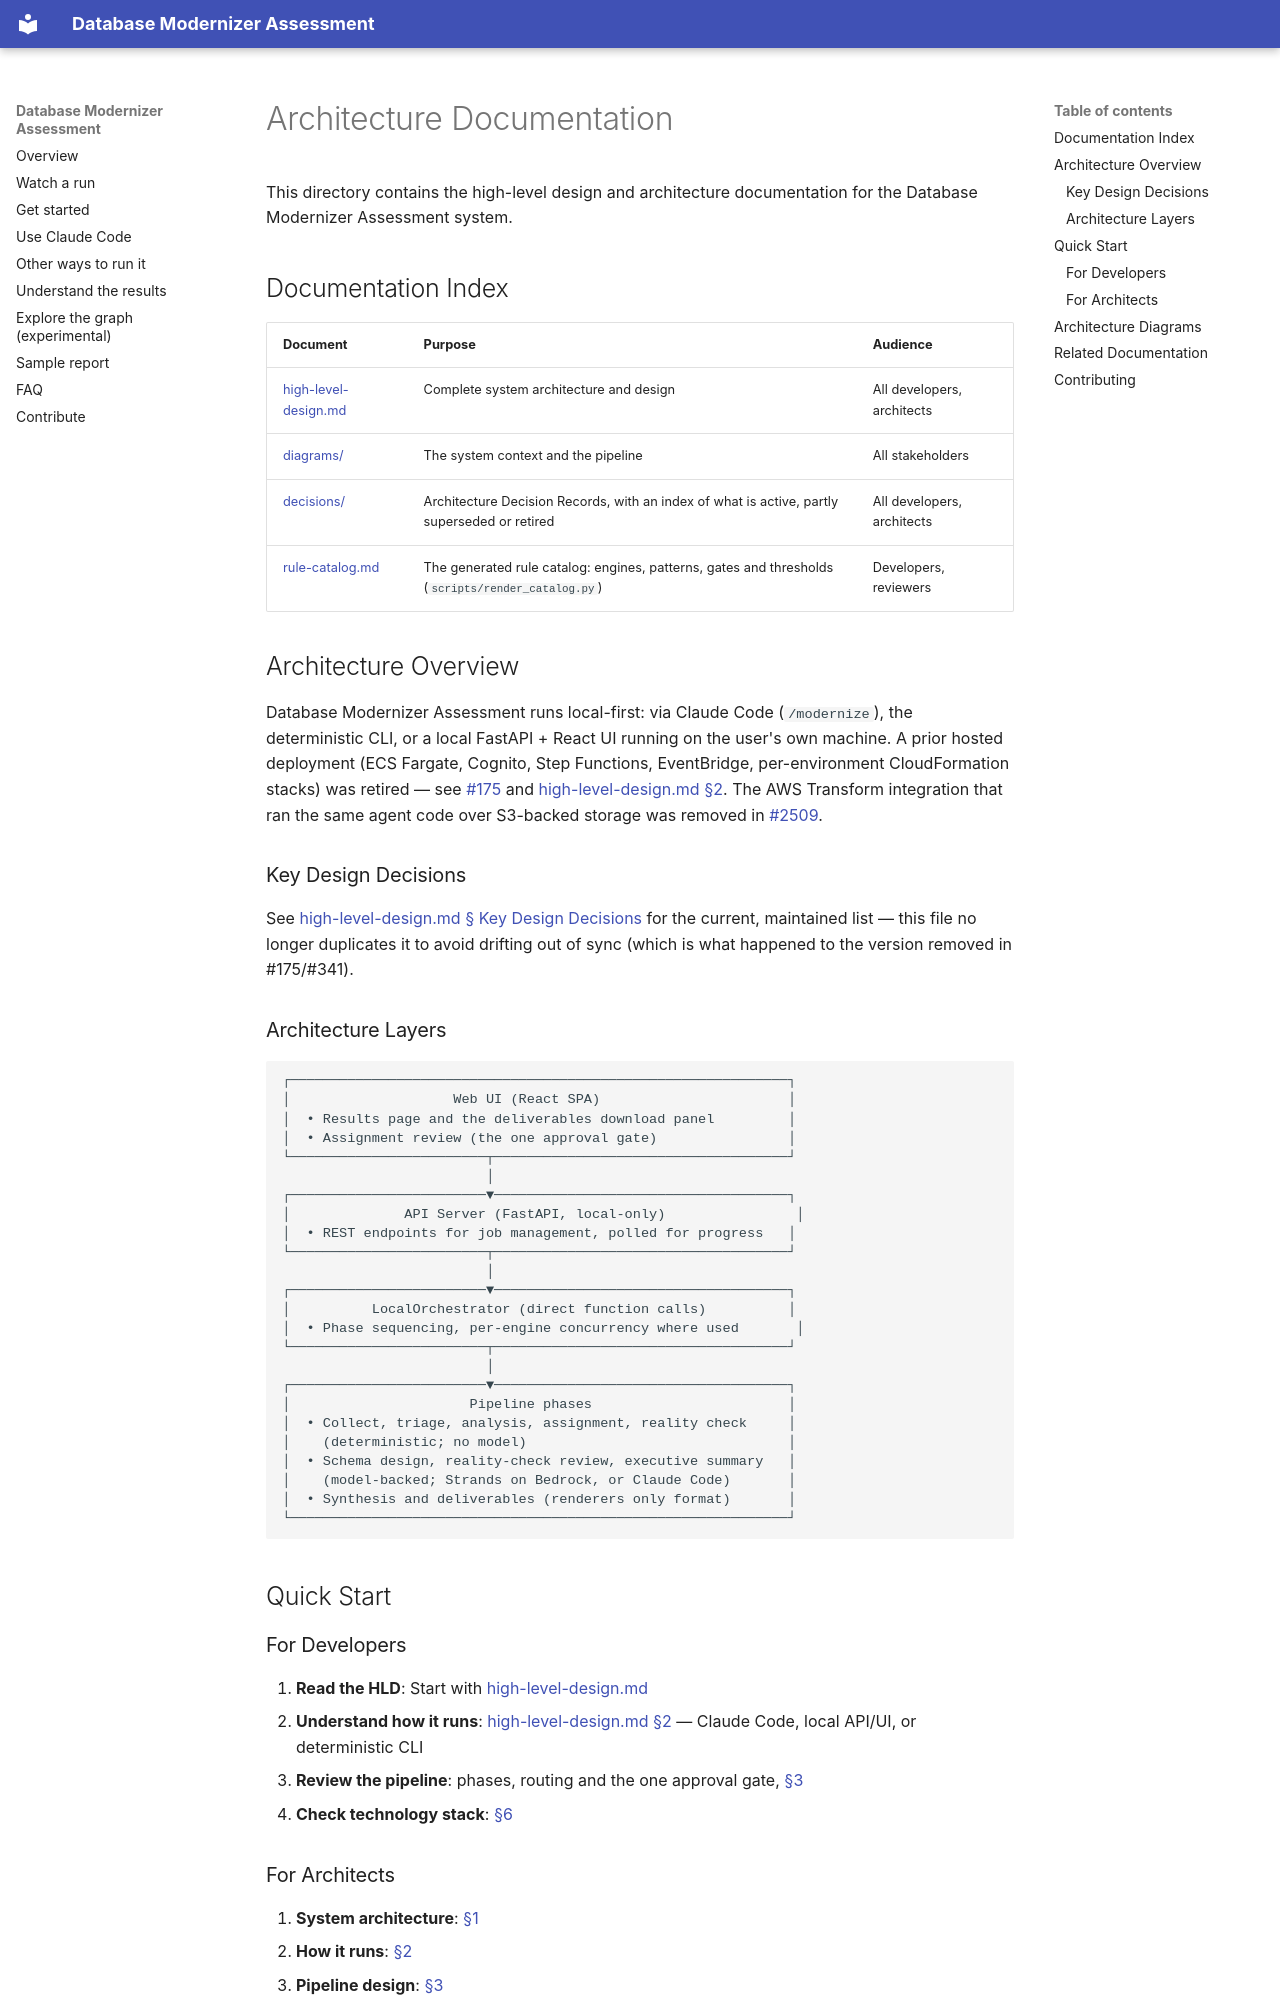

repository: aws-samples/sample-aws-genai-db-modernizer · page: architecture/index.html · generator: mkdocs

# Architecture Documentation

This directory contains the high-level design and architecture documentation for the Database Modernizer Assessment system.

## Documentation Index

| Document                                     | Purpose                                 | Audience                   |
| ---------------------------------------------- | --------------------------------------- | --------------------------- |
| [high-level-design.md](high-level-design.md) | Complete system architecture and design | All developers, architects |
| [diagrams/](diagrams/README.md)              | The system context and the pipeline     | All stakeholders           |
| [decisions/](decisions/README.md)            | Architecture Decision Records, with an index of what is active, partly superseded or retired | All developers, architects |
| [rule-catalog.md](rule-catalog.md)           | The generated rule catalog: engines, patterns, gates and thresholds (`scripts/render_catalog.py`) | Developers, reviewers |

## Architecture Overview

Database Modernizer Assessment runs local-first: via Claude Code
(`/modernize`), the deterministic CLI, or a local FastAPI + React UI running
on the user's own machine. A prior hosted deployment (ECS Fargate, Cognito,
Step Functions, EventBridge, per-environment CloudFormation stacks) was
retired — see [#175](https://github.com/aws-samples/sample-aws-genai-db-modernizer/issues/175)
and [high-level-design.md §2](high-level-design.md#2-deployment-architecture).
The AWS Transform integration that ran the same agent code over S3-backed
storage was removed in [#2509](https://github.com/aws-samples/sample-aws-genai-db-modernizer/issues/2509).

### Key Design Decisions

See [high-level-design.md § Key Design Decisions](high-level-design.md#key-design-decisions)
for the current, maintained list — this file no longer duplicates it to
avoid drifting out of sync (which is what happened to the version removed
in #175/#341).

### Architecture Layers

```
┌─────────────────────────────────────────────────────────────┐
│                    Web UI (React SPA)                       │
│  • Results page and the deliverables download panel         │
│  • Assignment review (the one approval gate)                │
└────────────────────────┬────────────────────────────────────┘
                         │
┌────────────────────────▼────────────────────────────────────┐
│              API Server (FastAPI, local-only)                │
│  • REST endpoints for job management, polled for progress   │
└────────────────────────┬────────────────────────────────────┘
                         │
┌────────────────────────▼────────────────────────────────────┐
│          LocalOrchestrator (direct function calls)          │
│  • Phase sequencing, per-engine concurrency where used       │
└────────────────────────┬────────────────────────────────────┘
                         │
┌────────────────────────▼────────────────────────────────────┐
│                      Pipeline phases                        │
│  • Collect, triage, analysis, assignment, reality check     │
│    (deterministic; no model)                                │
│  • Schema design, reality-check review, executive summary   │
│    (model-backed; Strands on Bedrock, or Claude Code)       │
│  • Synthesis and deliverables (renderers only format)       │
└─────────────────────────────────────────────────────────────┘
```

## Quick Start
